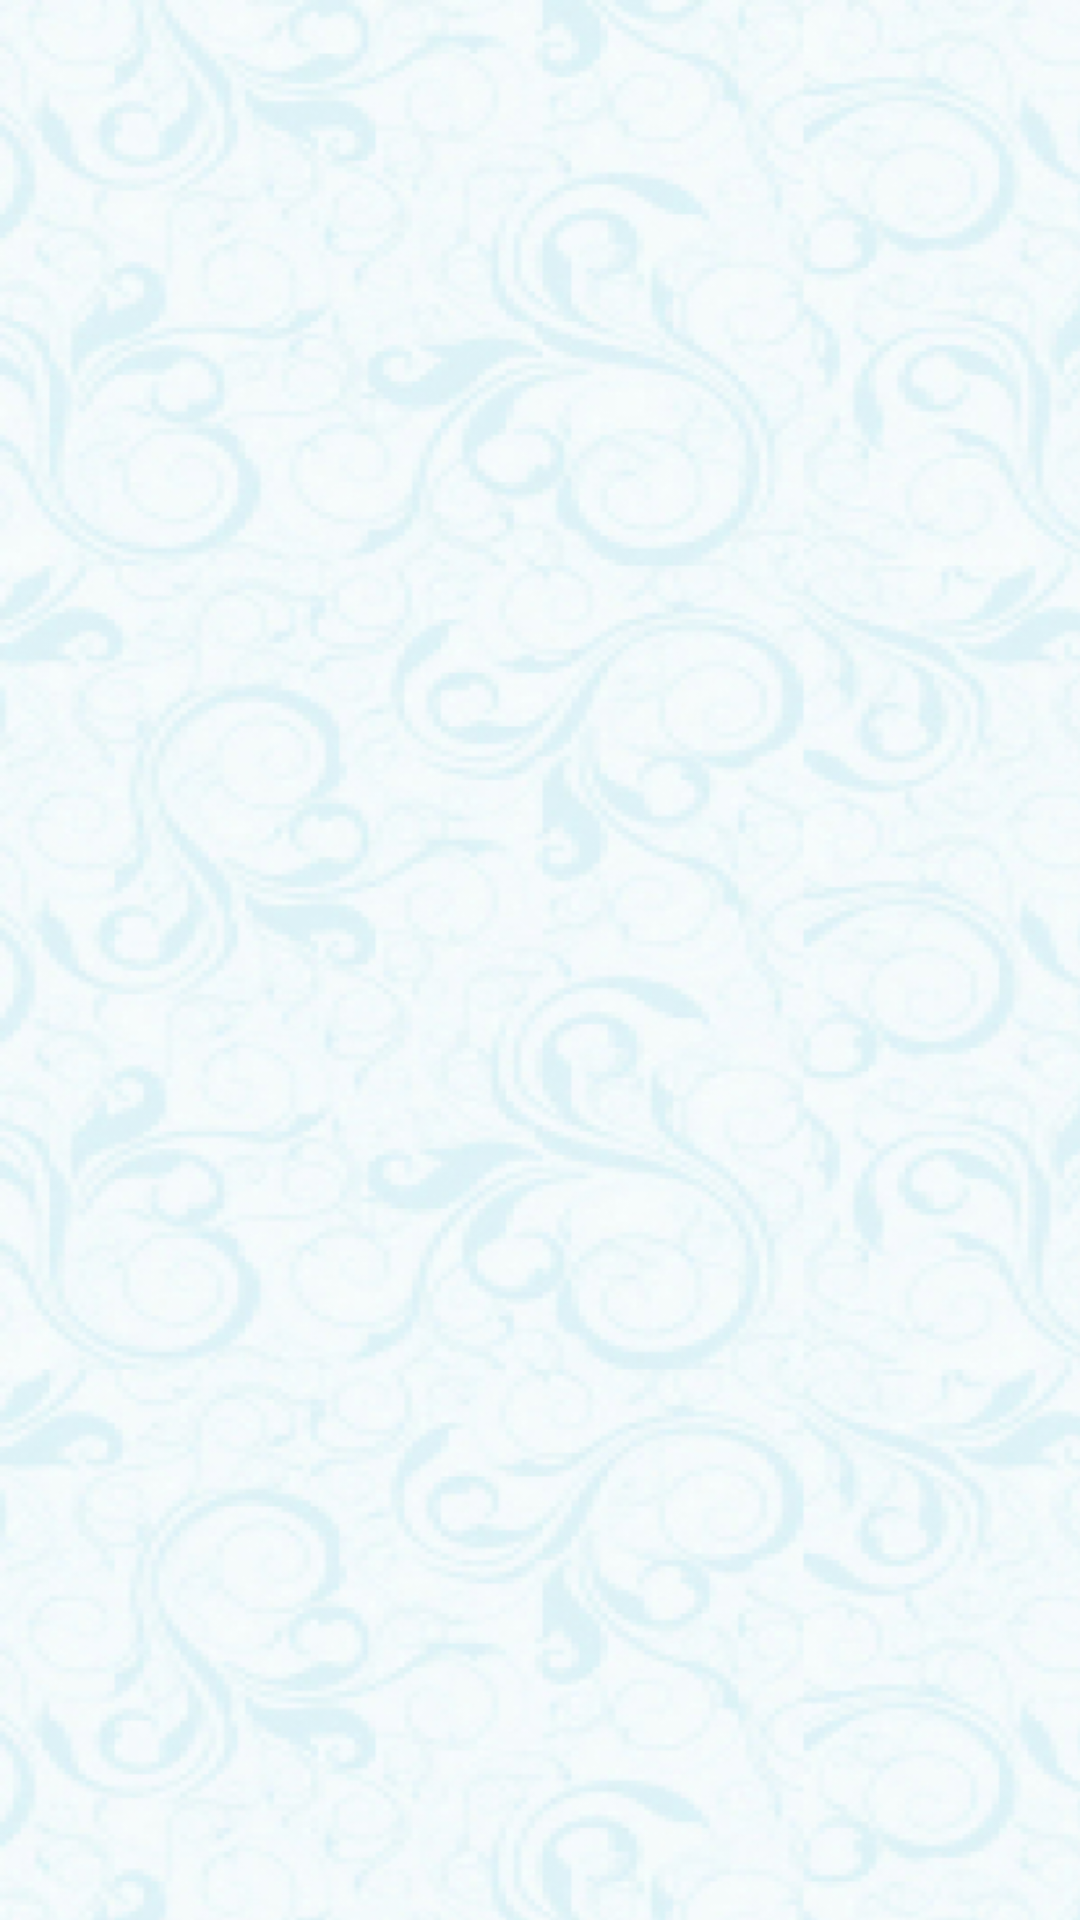

Reconstruct the res/layout file that produces this screen, plus the resources it refers to.
<!-- AndroidManifest.xml: application theme AppTheme -->
<!-- res/layout/activity_main.xml -->
<?xml version="1.0" encoding="utf-8"?>
<androidx.constraintlayout.motion.widget.MotionLayout xmlns:android="http://schemas.android.com/apk/res/android"
    xmlns:app="http://schemas.android.com/apk/res-auto"
    xmlns:tools="http://schemas.android.com/tools"
    android:id="@+id/motionLayout___activity_main___main"
    android:layout_width="match_parent"
    android:layout_height="match_parent"
    app:layoutDescription="@xml/scene_splash_screen"
    android:background="@drawable/background"
    tools:context=".MainActivity">

    <FrameLayout
        android:id="@+id/container___activity_main___splash_screen"
        android:layout_width="0dp"
        android:layout_height="0dp"
        android:background="@color/checkedTrue"
        app:layout_constraintEnd_toStartOf="parent"
        app:layout_constraintHeight_percent="0.999"
        app:layout_constraintWidth_percent="0.999">

        <ImageView
            android:id="@+id/imageView___container_activity_main___splash_screen"
            android:layout_width="match_parent"
            android:layout_height="match_parent"
            android:src="@drawable/splash_screen" />
    </FrameLayout>

    <FrameLayout
        android:id="@+id/container___activity_main___up"
        android:layout_width="match_parent"
        android:layout_height="0dp"
        app:layout_constraintHeight_percent=".08"
        app:layout_constraintTop_toTopOf="parent" />

    <FrameLayout
        android:id="@+id/container___activity_main___center"
        android:layout_width="0dp"
        android:layout_height="0dp"
        app:layout_constraintBottom_toBottomOf="parent"
        app:layout_constraintEnd_toEndOf="parent"
        app:layout_constraintStart_toStartOf="parent"
        app:layout_constraintTop_toBottomOf="@id/container___activity_main___up"/>

    <FrameLayout
        android:id="@+id/container___activity_main___bottom"
        android:layout_width="match_parent"
        android:layout_height="0dp"
        app:layout_constraintBottom_toBottomOf="parent"
        app:layout_constraintHeight_percent=".1" />

</androidx.constraintlayout.motion.widget.MotionLayout>
<!-- resources referenced by this layout -->
<resources>
  <color name="checkedTrue">#4CA9BF</color>
  <!-- drawable background: jpg bitmap (drawable, 254977 bytes) -->
  <!-- drawable splash_screen: jpg bitmap (drawable-xhdpi, 350879 bytes) -->
  <style name="AppTheme" parent="Theme.MaterialComponents.Light.NoActionBar">
          
          <item name="colorPrimary">@color/colorPrimary</item>
          <item name="colorPrimaryDark">@color/colorPrimaryDark</item>
          <item name="colorAccent">@color/colorAccent</item>
          <item name="android:statusBarColor" tools:targetApi="lollipop">@android:color/transparent
          </item>
      </style>
  <color name="colorPrimary">#6200EE</color>
  <color name="colorPrimaryDark">#3700B3</color>
  <color name="colorAccent">#03DAC5</color>
</resources>
